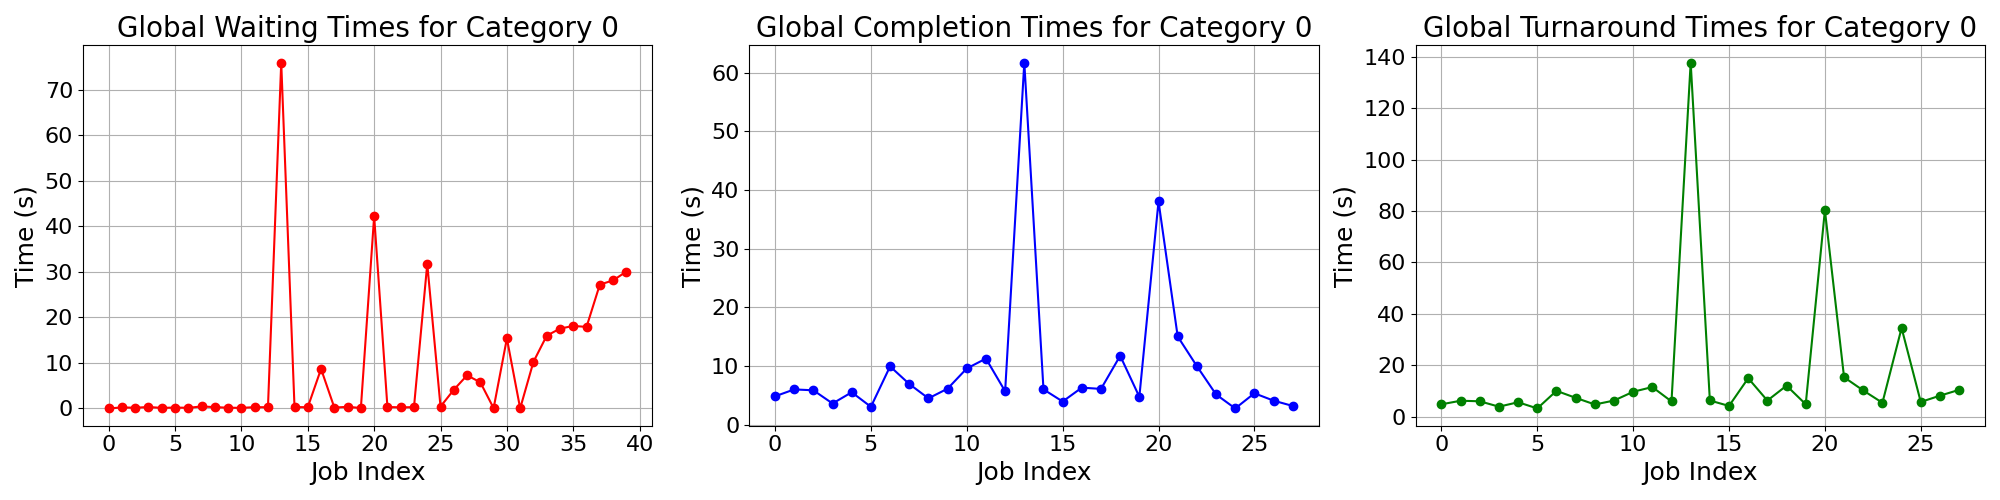

The data file committed next to this chart (first rows):
waiting_times, completion_times, turnaround_times
0.0, 4.83, 4.83
0.222, 6.002, 6.224
0.1562, 5.854, 6.01
0.3129, 3.6, 3.913
0.1203, 5.518, 5.638
0.1948, 3.036, 3.231
0.1392, 9.93, 10.07
0.4301, 6.928, 7.358
0.2915, 4.478, 4.769
0.1577, 6.132, 6.29
0.1254, 9.58, 9.705
0.2837, 11.26, 11.55
0.2607, 5.688, 5.949
75.92, 61.74, 137.7
0.3104, 6.008, 6.318
0.2593, 3.94, 4.199
8.676, 6.306, 14.98
0.1952, 6.09, 6.285
0.3487, 11.74, 12.09
0.1062, 4.744, 4.85
42.2, 38.07, 80.27
0.3231, 15.03, 15.36
0.2353, 9.972, 10.21
0.2842, 5.148, 5.432
31.73, 2.76, 34.49
0.4046, 5.346, 5.751
4.097, 4.09, 8.187
7.271, 3.182, 10.45
5.729, , 
0.0588, , 
15.36, , 
0.01609, , 
10.23, , 
15.97, , 
17.53, , 
18.11, , 
17.9, , 
27.18, , 
28.11, , 
30.04, , 
